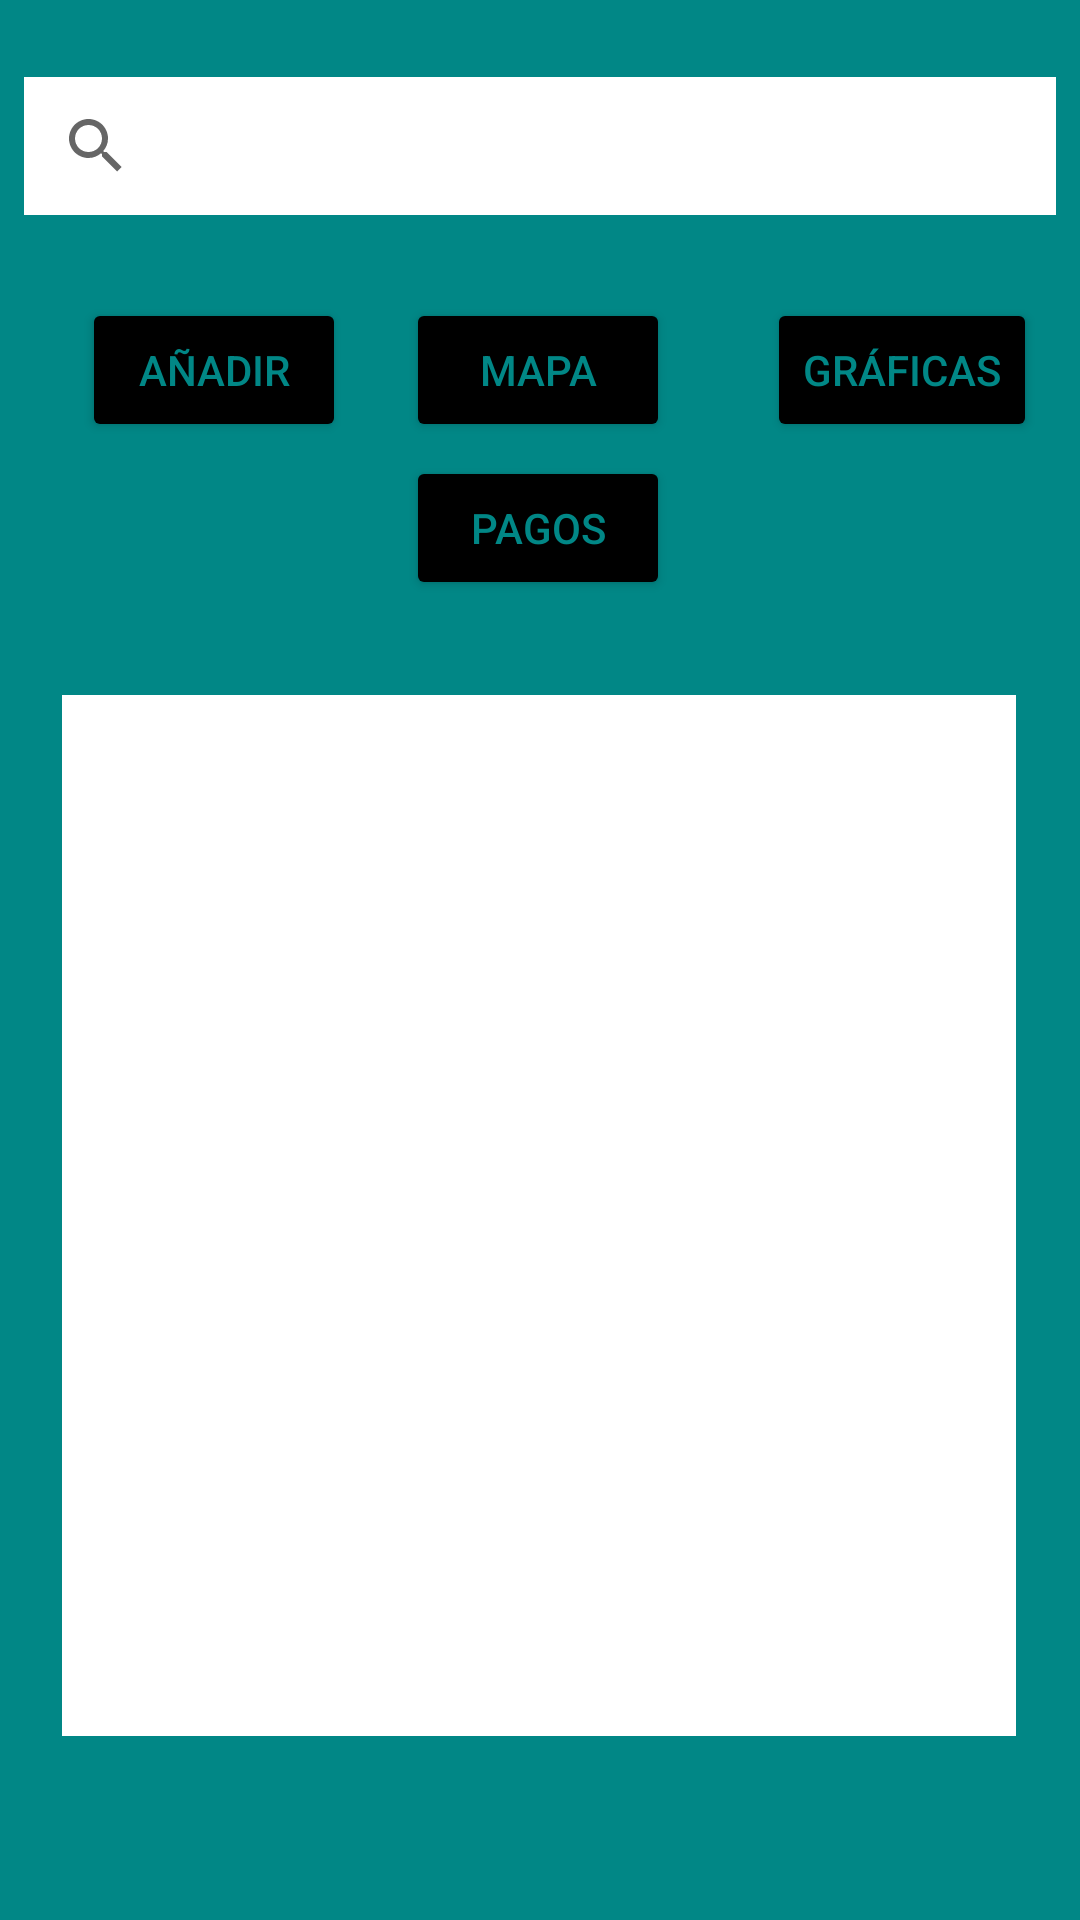

Reconstruct the res/layout file that produces this screen, plus the resources it refers to.
<!-- AndroidManifest.xml: application theme Theme.Panteon -->
<!-- res/layout/fragment_inicio.xml -->
<?xml version="1.0" encoding="utf-8"?>
<FrameLayout xmlns:android="http://schemas.android.com/apk/res/android"
    xmlns:app="http://schemas.android.com/apk/res-auto"
    xmlns:tools="http://schemas.android.com/tools"
    android:layout_width="match_parent"
    android:layout_height="match_parent"
    tools:context="Inicio">

    <androidx.constraintlayout.widget.ConstraintLayout
        android:layout_width="match_parent"
        android:layout_height="match_parent"
        android:background="@color/teal_700"

        >

        <SearchView
            android:id="@+id/searchView"
            android:layout_width="344dp"
            android:layout_height="46dp"
            android:background="@color/white"
            app:layout_constraintBottom_toBottomOf="parent"
            app:layout_constraintEnd_toEndOf="parent"
            app:layout_constraintHorizontal_bias="0.492"
            app:layout_constraintStart_toStartOf="parent"
            app:layout_constraintTop_toTopOf="parent"
            app:layout_constraintVertical_bias="0.043" />

        <Button
            android:id="@+id/btnAdd"
            android:layout_width="wrap_content"
            android:layout_height="wrap_content"
            android:text="Añadir"
            android:backgroundTint="@color/black"
            android:textColor="@color/teal_700"
            app:layout_constraintBottom_toBottomOf="parent"
            app:layout_constraintEnd_toEndOf="parent"
            app:layout_constraintHorizontal_bias="0.1"
            app:layout_constraintStart_toStartOf="parent"
            app:layout_constraintTop_toTopOf="parent"
            app:layout_constraintVertical_bias="0.168" />

        <Button
            android:id="@+id/btnMapa"
            android:layout_width="wrap_content"
            android:layout_height="wrap_content"
            android:text="Mapa"
            android:backgroundTint="@color/black"
            android:textColor="@color/teal_700"
            app:layout_constraintBottom_toBottomOf="parent"
            app:layout_constraintEnd_toEndOf="parent"
            app:layout_constraintHorizontal_bias="0.498"
            app:layout_constraintStart_toStartOf="parent"
            app:layout_constraintTop_toTopOf="parent"
            app:layout_constraintVertical_bias="0.168" />

        <Button
            android:id="@+id/btnGrafica"
            android:layout_width="wrap_content"
            android:layout_height="wrap_content"
            android:text="Gráficas"
            android:backgroundTint="@color/black"
            android:textColor="@color/teal_700"
            app:layout_constraintBottom_toBottomOf="parent"
            app:layout_constraintEnd_toEndOf="parent"
            app:layout_constraintHorizontal_bias="0.947"
            app:layout_constraintStart_toStartOf="parent"
            app:layout_constraintTop_toTopOf="parent"
            app:layout_constraintVertical_bias="0.168" />

        <Button
            android:id="@+id/btnPago"
            android:layout_width="wrap_content"
            android:layout_height="wrap_content"
            android:text="Pagos"
            android:backgroundTint="@color/black"
            android:textColor="@color/teal_700"
            app:layout_constraintBottom_toBottomOf="parent"
            app:layout_constraintEnd_toEndOf="parent"
            app:layout_constraintHorizontal_bias="0.498"
            app:layout_constraintStart_toStartOf="parent"
            app:layout_constraintTop_toTopOf="parent"
            app:layout_constraintVertical_bias="0.257" />

        <TableLayout
            android:id="@+id/tableLayout"
            android:layout_width="318dp"
            android:layout_height="347dp"
            android:background="@color/white"
            app:layout_constraintBottom_toBottomOf="parent"
            app:layout_constraintEnd_toEndOf="parent"
            app:layout_constraintHorizontal_bias="0.494"
            app:layout_constraintStart_toStartOf="parent"
            app:layout_constraintTop_toTopOf="parent"
            app:layout_constraintVertical_bias="0.791">

            <TableRow
                android:layout_width="match_parent"
                android:layout_height="match_parent"

                />

            <TableRow
                android:layout_width="match_parent"
                android:layout_height="match_parent" />

            <TableRow
                android:layout_width="match_parent"
                android:layout_height="match_parent" />

            <TableRow
                android:layout_width="match_parent"
                android:layout_height="match_parent" />
        </TableLayout>
    </androidx.constraintlayout.widget.ConstraintLayout>
</FrameLayout>
<!-- resources referenced by this layout -->
<resources>
  <color name="black">#FF000000</color>
  <color name="teal_700">#FF018786</color>
  <color name="white">#FFFFFFFF</color>
  <style name="Theme.Panteon" parent="Theme.MaterialComponents.DayNight.DarkActionBar">
          
          <item name="colorPrimary">@color/purple_500</item>
          <item name="colorPrimaryVariant">@color/purple_700</item>
          <item name="colorOnPrimary">@color/white</item>
          
          <item name="colorSecondary">@color/teal_200</item>
          <item name="colorSecondaryVariant">@color/teal_700</item>
          <item name="colorOnSecondary">@color/black</item>
          
          <item name="android:statusBarColor" tools:targetApi="l">?attr/colorPrimaryVariant</item>
          
      </style>
  <color name="purple_500">#FF6200EE</color>
  <color name="purple_700">#FF3700B3</color>
  <color name="teal_200">#FF03DAC5</color>
</resources>
